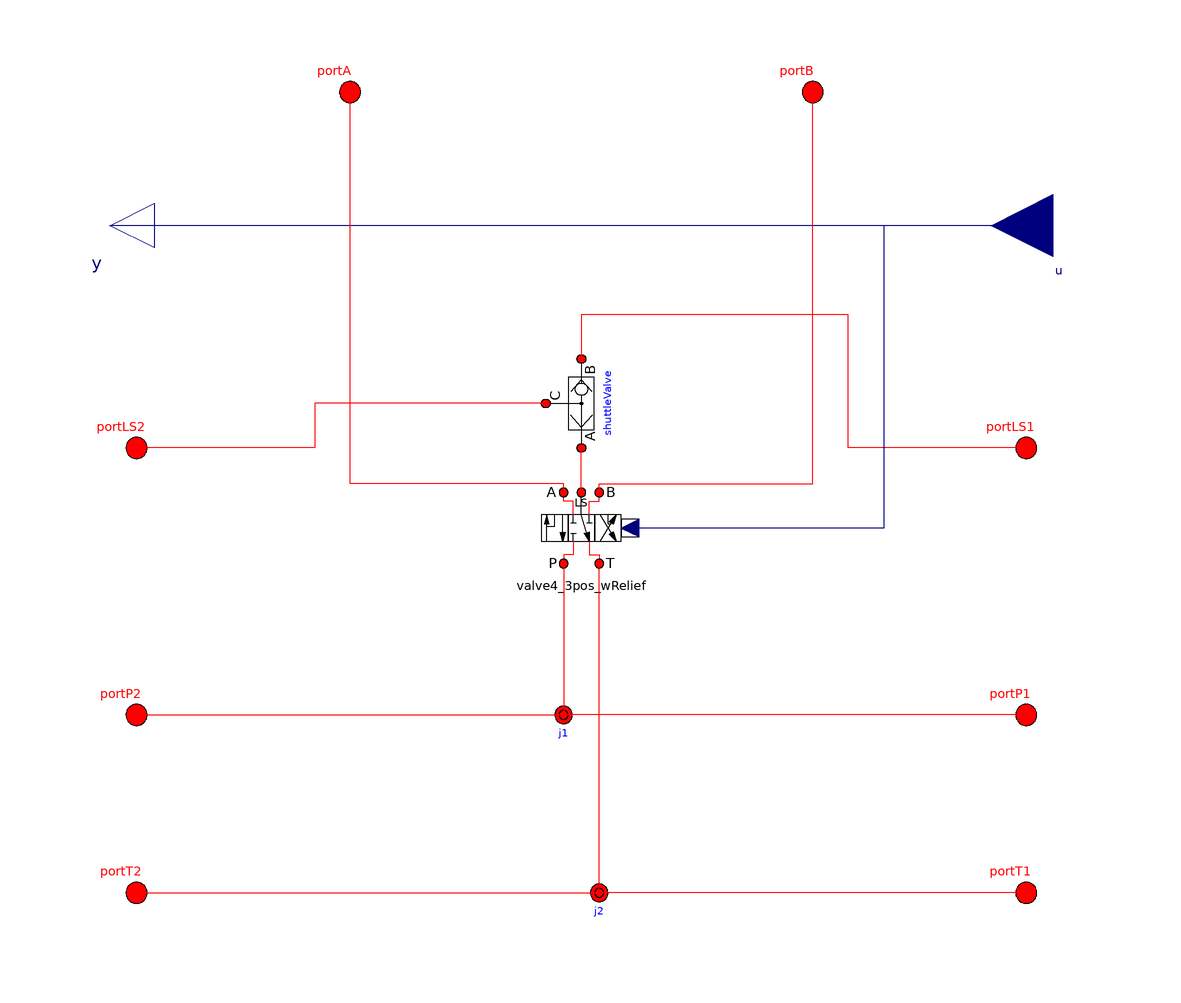

The Modelica model whose source follows is shown above as a component diagram (icons at their Placement, wires along their Line points).

model LSValveUnit

  // sizing parameters
  parameter SI.VolumeFlowRate q_nom = 0.001 "Nominal flow rate at dp_nom"
    annotation(Dialog(tab="Sizing"));
  parameter SI.Pressure dp_nom = 3e5 "Nominal dp for metering curve"
    annotation(Dialog(tab="Sizing"));

  parameter Real q_fraction_P2A = 1 "Fraction of nominal flow rate"
    annotation(Dialog(tab="Sizing",group="Advanced Metering"));
  parameter Real q_fraction_P2B = 1 "Fraction of nominal flow rate"
    annotation(Dialog(tab="Sizing",group="Advanced Metering"));
  parameter Real q_fraction_A2T = 1 "Fraction of nominal flow rate"
    annotation(Dialog(tab="Sizing",group="Advanced Metering"));
  parameter Real q_fraction_B2T = 1 "Fraction of nominal flow rate"
    annotation(Dialog(tab="Sizing",group="Advanced Metering"));

  // dynamic response parameters
  parameter SI.Frequency bandwidth = 10 "Bandwidth of 2nd order response"
    annotation(Dialog(tab="Dynamics"));
  parameter Real dampCoeff = 1 "Damping coefficient of 2nd order response"
    annotation(Dialog(tab="Dynamics"));

  // initialization parameters
  parameter Boolean fixPressureA = false "True if pressure at port is fixed"
  annotation(Dialog(tab="Initialization",group="Pressures"));
  parameter Boolean fixPressureB = false "True if pressure at port is fixed"
  annotation(Dialog(tab="Initialization",group="Pressures"));

  // the components

  OpenHydraulics.Components.Valves.ShuttleValve shuttleValve(q_nom=.01)
    annotation (Placement(transformation(
        origin={0,30},
        extent={{10,-10},{-10,10}},
        rotation=270)));

  // configuration components
  OpenHydraulics.Components.Valves.DirectionalValves.V4_3CCLSHydAntiCavitation
    valve4_3pos_wRelief(
    bandwidth=bandwidth,
    dampCoeff=dampCoeff,
    q_nom=q_nom,
    dp_nom=dp_nom,
    q_fraction_P2A=q_fraction_P2A,
    q_fraction_P2B=q_fraction_P2B,
    q_fraction_A2T=q_fraction_A2T,
    q_fraction_B2T=q_fraction_B2T,
    j1(V=0))
    annotation (
    Dialog(tab="Config Options"), Placement(transformation(extent={{-10,
            -8},{10,12}}, rotation=0)));

  OpenHydraulics.Components.Lines.NJunction j1(n_ports=3)
    annotation (Placement(transformation(extent={{-14,-50},{6,-30}},
          rotation=0)));

  OpenHydraulics.Components.Lines.NJunction j2(n_ports=3)
    annotation (Placement(transformation(extent={{-6,-90},{14,-70}},
          rotation=0)));

  // the connectors
  OpenHydraulics.Interfaces.FluidPort portA(p(start=p_init, fixed=
          fixPressureA))
    annotation (Placement(transformation(extent={{-58,94},{-46,106}},
          rotation=0)));

  OpenHydraulics.Interfaces.FluidPort portB(p(start=p_init, fixed=
          fixPressureB))
    annotation (Placement(transformation(extent={{46,94},{58,106}},
          rotation=0)));

  OpenHydraulics.Interfaces.FluidPort portP2
    annotation (Placement(transformation(extent={{-106,-46},{-94,-34}},
          rotation=0)));
  OpenHydraulics.Interfaces.FluidPort portT2
    annotation (Placement(transformation(extent={{-106,-86},{-94,-74}},
          rotation=0)));
  OpenHydraulics.Interfaces.FluidPort portP1
    annotation (Placement(transformation(extent={{94,-46},{106,-34}},
          rotation=0)));
  OpenHydraulics.Interfaces.FluidPort portT1
    annotation (Placement(transformation(extent={{94,-86},{106,-74}},
          rotation=0)));
  OpenHydraulics.Interfaces.FluidPort portLS1
    annotation (Placement(transformation(extent={{94,14},{106,26}},
          rotation=0)));
  OpenHydraulics.Interfaces.FluidPort portLS2
    annotation (Placement(transformation(extent={{-106,14},{-94,26}},
          rotation=0)));
  Modelica.Blocks.Interfaces.RealInput u[sizeOfInputs]
    annotation (Placement(transformation(
        origin={106,70},
        extent={{-14,-14},{14,14}},
        rotation=180)));
  parameter Integer sizeOfInputs=1 "Size of input array";
  Modelica.Blocks.Interfaces.RealOutput y[sizeOfInputs]
    annotation (Placement(transformation(
        origin={-106,70},
        extent={{-10,-10},{10,10}},
        rotation=180)));
  parameter Integer inputIndex=1 "Index of command for this valve";

  extends OpenHydraulics.Interfaces.PartialFluidComponent;
equation
  connect(valve4_3pos_wRelief.portLS, shuttleValve.PortA) annotation (Line(
        points={{0,10},{0,20},{-1.83697e-015,20}},color={255,0,0}));
  connect(portLS1, shuttleValve.PortB) annotation (Line(points={{100,20},
          {60,20},{60,50},{0,50},{0,40},{1.83697e-015,40}},  color={255,0,
          0}));
  connect(shuttleValve.PortC, portLS2) annotation (Line(points={{-8,30},{
          -60,30},{-60,20},{-100,20}}, color={255,0,0}));
  connect(portP2, j1.port[1]) annotation (Line(points={{-100,-40},{-4,-40},
          {-4,-40.6667}},
                        color={255,0,0}));
  connect(portP1, j1.port[2]) annotation (Line(points={{100,-40},{48,-40},{48,-40},
          {-4,-40}},                color={255,0,0}));
  connect(portT2, j2.port[1]) annotation (Line(points={{-100,-80},{4,-80},
          {4,-80.6667}},
                       color={255,0,0}));
  connect(portT1, j2.port[2]) annotation (Line(points={{100,-80},{4,-80},{4,-80}},
                       color={255,0,0}));
  connect(j2.port[3], valve4_3pos_wRelief.portT)
    annotation (Line(points={{4,-79.3333},{4,-6}},
                                                 color={255,0,0}));
  connect(u, y)
    annotation (Line(points={{106,70},{-106,70}}, color={0,0,127}));
  connect(u[inputIndex], valve4_3pos_wRelief.control)
                                               annotation (Line(points={{
          106,70},{68,70},{68,2},{11,2}}, color={0,0,127}));
  connect(valve4_3pos_wRelief.portA, portA) annotation (Line(points={{-4,
          10},{-4,12},{-52,12},{-52,100}}, color={255,0,0}));
  connect(valve4_3pos_wRelief.portB, portB) annotation (Line(points={{4,
          10},{4,12},{52,12},{52,100}}, color={255,0,0}));
  connect(valve4_3pos_wRelief.portP, j1.port[3]) annotation (Line(points={{-4,-6},
          {-4,-39.3333}},        color={255,0,0}));
  annotation (Diagram(graphics),
                       Icon(coordinateSystem(preserveAspectRatio=false,
          extent={{-100,-100},{100,100}}), graphics={
        Text(
          extent={{62,24},{96,14}},
          lineColor={255,0,0},
          textString="LS"),
        Text(
          extent={{-94,24},{-60,14}},
          lineColor={255,0,0},
          textString="LS"),
        Text(
          extent={{72,-34},{98,-44}},
          lineColor={255,0,0},
          textString="P"),
        Text(
          extent={{-92,-36},{-66,-46}},
          lineColor={255,0,0},
          textString="P"),
        Text(
          extent={{70,-74},{96,-84}},
          lineColor={255,0,0},
          textString="T"),
        Text(
          extent={{-94,-76},{-68,-86}},
          lineColor={255,0,0},
          textString="T"),
        Text(
          extent={{-66,90},{-38,76}},
          lineColor={255,0,0},
          textString="A"),
        Text(
          extent={{38,90},{68,76}},
          lineColor={255,0,0},
          textString="B"),
        Text(
          extent={{-100,20},{100,-20}},
          lineColor={0,0,0},
          textString="Valve"),
        Rectangle(extent={{-100,100},{100,-100}}, lineColor={0,0,0}),
        Text(
          extent={{-100,-20},{100,-60}},
          lineColor={0,0,0},
          textString="Unit"),
        Text(
          extent={{-100,80},{100,40}},
          lineColor={0,0,255},
          textString="%name")}));
end LSValveUnit;